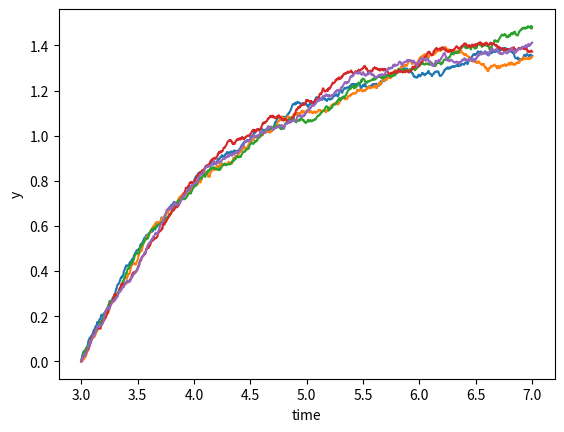

Python code for this plot:
#Taken from the Euler-Maryama method Wikipedia page
#https://en.wikipedia.org/wiki/Euler%E2%80%93Maruyama_method  

import numpy as np
import matplotlib.pyplot as plt

class Model:
    """
    Stochastic model constants.
    """
    THETA = 0.7
    MU    = 1.5 
    SIGMA = 0.06

def mu(y: float, _t: float) -> float:
    """
    Implement the Ornstein–Uhlenbeck mu.
    """
    return Model.THETA * (Model.MU - y) 

def sigma(_y: float, _t: float) -> float:
    """
    Implement the Ornstein–Uhlenbeck sigma.
    """
    return Model.SIGMA

def dW(delta_t: float) -> float:
    """
    Sample a random number at each call.
    """
    return np.random.normal(loc=0.0, scale=np.sqrt(delta_t))

def run_simulation():
    """
    Return the result of one full simulation.
    """
    T_INIT = 3
    T_END  = 7
    N      = 1000  # Compute 1000 grid points
    DT     = float(T_END - T_INIT) / N
    TS = np.arange(T_INIT, T_END + DT, DT)

    Y_INIT = 0

    ys = np.zeros(N + 1)
    ys[0] = Y_INIT
    for i in range(1, TS.size):
        t = T_INIT + (i - 1) * DT
        y = ys[i - 1]
        ys[i] = y + mu(y, t) * DT + sigma(y, t) * dW(DT)

    return TS, ys

def plot_simulations(num_sims: int) -> None:
    """
    Plot several simulations in one image.
    """
    for _ in range(num_sims):
        plt.plot(*run_simulation())

    plt.xlabel("time")
    plt.ylabel("y")
    plt.show()

if __name__=="__main__":
    NUM_SIMS = 5
    plot_simulations(NUM_SIMS)